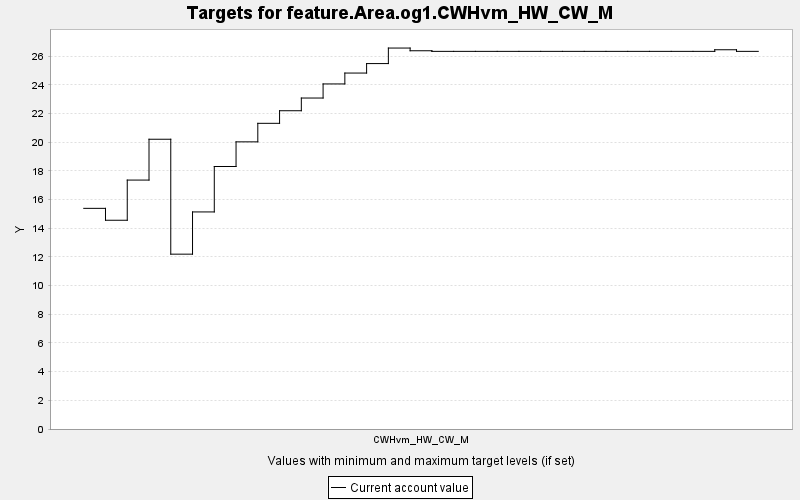

The file beside this chart, header and first rows:
TARGET, PERIOD, YEAR, PERIODWIDTH, MINIMUM, MAXIMUM, MINWEIGHT, MAXWEIGHT, CURRENT, SUMMARY
feature.Area.og1.CWHvm_HW_CW_M, 0, 0, 10.0, 0.0, 10000, 1.0, 1.0, 15.39, 0.0
feature.Area.og1.CWHvm_HW_CW_M, 1, 10, 10.0, 0.0, 10000, 1.0, 1.0, 14.56, 0.0
feature.Area.og1.CWHvm_HW_CW_M, 2, 20, 10.0, 0.0, 10000, 1.0, 1.0, 17.36, 0.0
feature.Area.og1.CWHvm_HW_CW_M, 3, 30, 10.0, 0.0, 10000, 1.0, 1.0, 20.21, 0.0
feature.Area.og1.CWHvm_HW_CW_M, 4, 40, 10.0, 0.0, 10000, 1.0, 1.0, 12.19, 0.0
feature.Area.og1.CWHvm_HW_CW_M, 5, 50, 10.0, 0.0, 10000, 1.0, 1.0, 15.14, 0.0
feature.Area.og1.CWHvm_HW_CW_M, 6, 60, 10.0, 0.0, 10000, 1.0, 1.0, 18.31, 0.0
feature.Area.og1.CWHvm_HW_CW_M, 7, 70, 10.0, 0.0, 10000, 1.0, 1.0, 20.03, 0.0
feature.Area.og1.CWHvm_HW_CW_M, 8, 80, 10.0, 0.0, 10000, 1.0, 1.0, 21.32, 0.0
feature.Area.og1.CWHvm_HW_CW_M, 9, 90, 10.0, 0.0, 10000, 1.0, 1.0, 22.2, 0.0
feature.Area.og1.CWHvm_HW_CW_M, 10, 100, 10.0, 0.0, 10000, 1.0, 1.0, 23.08, 0.0
feature.Area.og1.CWHvm_HW_CW_M, 11, 110, 10.0, 0.0, 10000, 1.0, 1.0, 24.07, 0.0
feature.Area.og1.CWHvm_HW_CW_M, 12, 120, 10.0, 0.0, 10000, 1.0, 1.0, 24.83, 0.0
feature.Area.og1.CWHvm_HW_CW_M, 13, 130, 10.0, 0.0, 10000, 1.0, 1.0, 25.49, 0.0
feature.Area.og1.CWHvm_HW_CW_M, 14, 140, 10.0, 0.0, 10000, 1.0, 1.0, 26.57, 0.0
feature.Area.og1.CWHvm_HW_CW_M, 15, 150, 10.0, 0.0, 10000, 1.0, 1.0, 26.38, 0.0
feature.Area.og1.CWHvm_HW_CW_M, 16, 160, 10.0, 0.0, 10000, 1.0, 1.0, 26.34, 0.0
feature.Area.og1.CWHvm_HW_CW_M, 17, 170, 10.0, 0.0, 10000, 1.0, 1.0, 26.34, 0.0
feature.Area.og1.CWHvm_HW_CW_M, 18, 180, 10.0, 0.0, 10000, 1.0, 1.0, 26.34, 0.0
feature.Area.og1.CWHvm_HW_CW_M, 19, 190, 10.0, 0.0, 10000, 1.0, 1.0, 26.34, 0.0
feature.Area.og1.CWHvm_HW_CW_M, 20, 200, 10.0, 0.0, 10000, 1.0, 1.0, 26.34, 0.0
feature.Area.og1.CWHvm_HW_CW_M, 21, 210, 10.0, 0.0, 10000, 1.0, 1.0, 26.34, 0.0
feature.Area.og1.CWHvm_HW_CW_M, 22, 220, 10.0, 0.0, 10000, 1.0, 1.0, 26.34, 0.0
feature.Area.og1.CWHvm_HW_CW_M, 23, 230, 10.0, 0.0, 10000, 1.0, 1.0, 26.34, 0.0
feature.Area.og1.CWHvm_HW_CW_M, 24, 240, 10.0, 0.0, 10000, 1.0, 1.0, 26.34, 0.0
feature.Area.og1.CWHvm_HW_CW_M, 25, 250, 10.0, 0.0, 10000, 1.0, 1.0, 26.34, 0.0
feature.Area.og1.CWHvm_HW_CW_M, 26, 260, 10.0, 0.0, 10000, 1.0, 1.0, 26.34, 0.0
feature.Area.og1.CWHvm_HW_CW_M, 27, 270, 10.0, 0.0, 10000, 1.0, 1.0, 26.34, 0.0
feature.Area.og1.CWHvm_HW_CW_M, 28, 280, 10.0, 0.0, 10000, 1.0, 1.0, 26.34, 0.0
feature.Area.og1.CWHvm_HW_CW_M, 29, 290, 10.0, 0.0, 10000, 1.0, 1.0, 26.45, 0.0
feature.Area.og1.CWHvm_HW_CW_M, 30, 300, 10.0, 0.0, 10000, 1.0, 1.0, 26.34, 0.0
